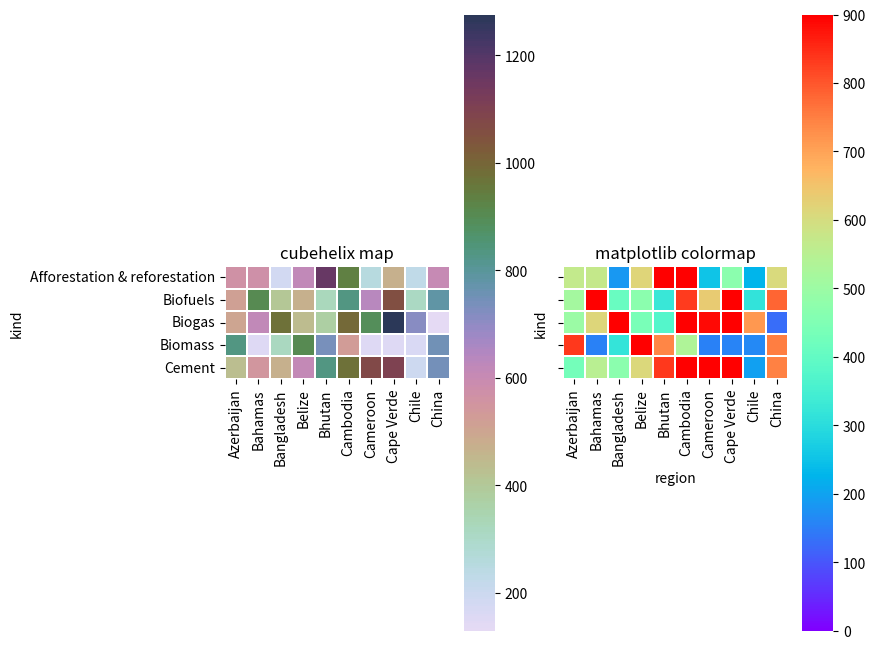

Here is the Python script that generated this plot:
import matplotlib.pyplot as plt
import numpy as np
import pandas as pd
import seaborn as sns

region = ['Azerbaijan', 'Bahamas', 'Bangladesh', 'Belize', 'Bhutan',
          'Cambodia', 'Cameroon', 'Cape Verde', 'Chile', 'China']  # 10个

kind = ['Afforestation & reforestation', 'Biofuels', 'Biogas', 'Biomass', 'Cement']  # 5个

np.random.seed(20180316)
arr_region = np.random.choice(region, size=(200,))
list_region = list(arr_region)

arr_kind = np.random.choice(kind, size=(200,))
list_kind = list(arr_kind)

values = np.random.randint(100, 200, 200)
list_values = list(values)

df = pd.DataFrame({'region': list_region, 'kind': list_kind, 'values': list_values})

pt = df.pivot_table(index='kind', columns='region', values='values', aggfunc=np.sum)  # 数据透视表

print(pt)

# index是行，columns是列，values是表中展示的数据，aggfunc是表中展示每组数据使用的运算
f, (ax1, ax2) = plt.subplots(figsize=(8, 8), ncols=2)

# cmap用cubehelix map颜色
cmap = sns.cubehelix_palette(start=1.5, rot=3, gamma=0.8, as_cmap=True)
sns.heatmap(pt, linewidths=0.05, ax=ax1, cmap=cmap, square=True)
ax1.set_title('cubehelix map')
ax1.set_xlabel('')
# ax1.set_xticklabels([]) #设置x轴图例为空值
ax1.set_ylabel('kind')

# cmap用matplotlib colormap
sns.heatmap(pt, linewidths=0.05, ax=ax2, vmax=900, vmin=0, cmap='rainbow', square=True)
# rainbow为 matplotlib 的colormap名称
ax2.set_title('matplotlib colormap')
ax2.set_xlabel('region')
ax2.set_yticklabels([])
ax2.set_ylabel('kind')

plt.show()
